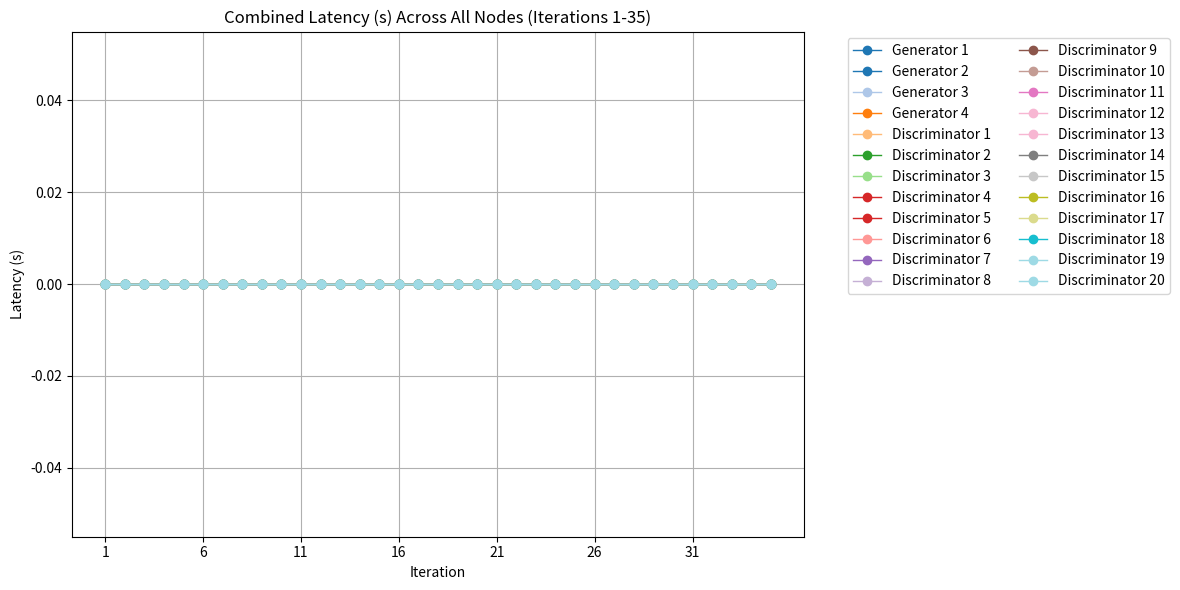

Write Python code to recreate this figure. (Note: this script raises an exception after producing the figure.)
#!/usr/bin/env python3
import os
import json
import numpy as np
import matplotlib.pyplot as plt

base_dir = "/home/ubuntu/ns-allinone-3.43/ns-3.43/GANs/WGAN/results"

def load_metrics_history(node_type, node_id):
    """Load or initialize metrics history for a node."""
    output_dir = f"{base_dir}/{node_type}_{node_id}"
    metrics_path = f"{output_dir}/metrics.json"
    history_path = f"{output_dir}/metrics_history.json"

    # Load current metrics
    if not os.path.exists(metrics_path):
        print(f"No metrics file found for {node_type} {node_id}")
        return []

    with open(metrics_path, "r") as f:
        current_metrics = json.load(f)

    # Load or initialize history
    if os.path.exists(history_path):
        with open(history_path, "r") as f:
            history = json.load(f)
    else:
        history = []

    # Append current metrics to history if new
    iteration = current_metrics.get("iteration", 1)
    if not any(m.get("iteration", 0) == iteration for m in history):
        history.append(current_metrics)
        with open(history_path, "w") as f:
            json.dump(history, f, indent=2)

    return history

def interpolate_metrics(history, max_iterations=35):
    """Interpolate or pad metrics to cover iterations 1 to 35."""
    if not history:
        return {metric: [0] * max_iterations for metric in ['latency', 'cpu_usage', 'memory_usage', 'network_traffic']}

    # Sort by iteration
    history.sort(key=lambda x: x.get("iteration", 1))
    result = {metric: [0] * max_iterations for metric in ['latency', 'cpu_usage', 'memory_usage', 'network_traffic']}
    
    for metric in result:
        last_value = 0
        for i in range(max_iterations):
            for entry in history:
                if entry.get("iteration", 1) - 1 == i:
                    result[metric][i] = entry.get(metric, 0)
                    last_value = result[metric][i]
                    break
            else:
                result[metric][i] = last_value  # Use last known value or 0 if none

    return result

def plot_combined_metrics():
    """Generate a single chart per metric with all nodes and iterations 1 to 35."""
    NUM_GENERATORS = 4
    NUM_DISCRIMINATORS = 20
    max_iterations = 35
    node_labels = []

    # Collect metrics for all nodes
    all_metrics = {}
    for gen_id in range(1, NUM_GENERATORS + 1):
        history = load_metrics_history("generator", gen_id)
        all_metrics[f"Generator {gen_id}"] = interpolate_metrics(history, max_iterations)
        node_labels.append(f"Generator {gen_id}")

    for disc_id in range(1, NUM_DISCRIMINATORS + 1):
        history = load_metrics_history("discriminator", disc_id)
        all_metrics[f"Discriminator {disc_id}"] = interpolate_metrics(history, max_iterations)
        node_labels.append(f"Discriminator {disc_id}")

    if not all_metrics:
        print("No metrics available to plot.")
        return

    # Prepare data structures for each metric
    metrics_types = ['latency', 'cpu_usage', 'memory_usage', 'network_traffic']
    titles = ['Latency (s)', 'CPU Usage (s)', 'Memory Usage (MB)', 'Network Traffic (bytes)']
    colors = plt.cm.tab20(np.linspace(0, 1, len(node_labels)))  # Use tab20 for distinct colors

    for metric_idx, (metric_type, title) in enumerate(zip(metrics_types, titles)):
        plt.figure(figsize=(12, 6))

        # Plot a line for each node
        for node_idx, node_label in enumerate(node_labels):
            values = all_metrics[node_label][metric_type]
            plt.plot(range(1, max_iterations + 1), values, marker='o', label=node_label, color=colors[node_idx], linewidth=1)

        # Customize the plot
        plt.title(f"Combined {title} Across All Nodes (Iterations 1-35)")
        plt.xlabel("Iteration")
        plt.ylabel(title)
        plt.grid(True)
        plt.legend(bbox_to_anchor=(1.05, 1), loc='upper left', ncol=2)
        plt.xticks(range(1, max_iterations + 1, 5))  # Show every 5th iteration for clarity
        plt.tight_layout()

        # Save the chart
        output_path = f"{base_dir}/combined_{metric_type}_chart.png"
        plt.savefig(output_path, bbox_inches='tight')
        plt.close()

        print(f"Saved {metric_type} chart to {output_path}")

if __name__ == "__main__":
    plot_combined_metrics()
